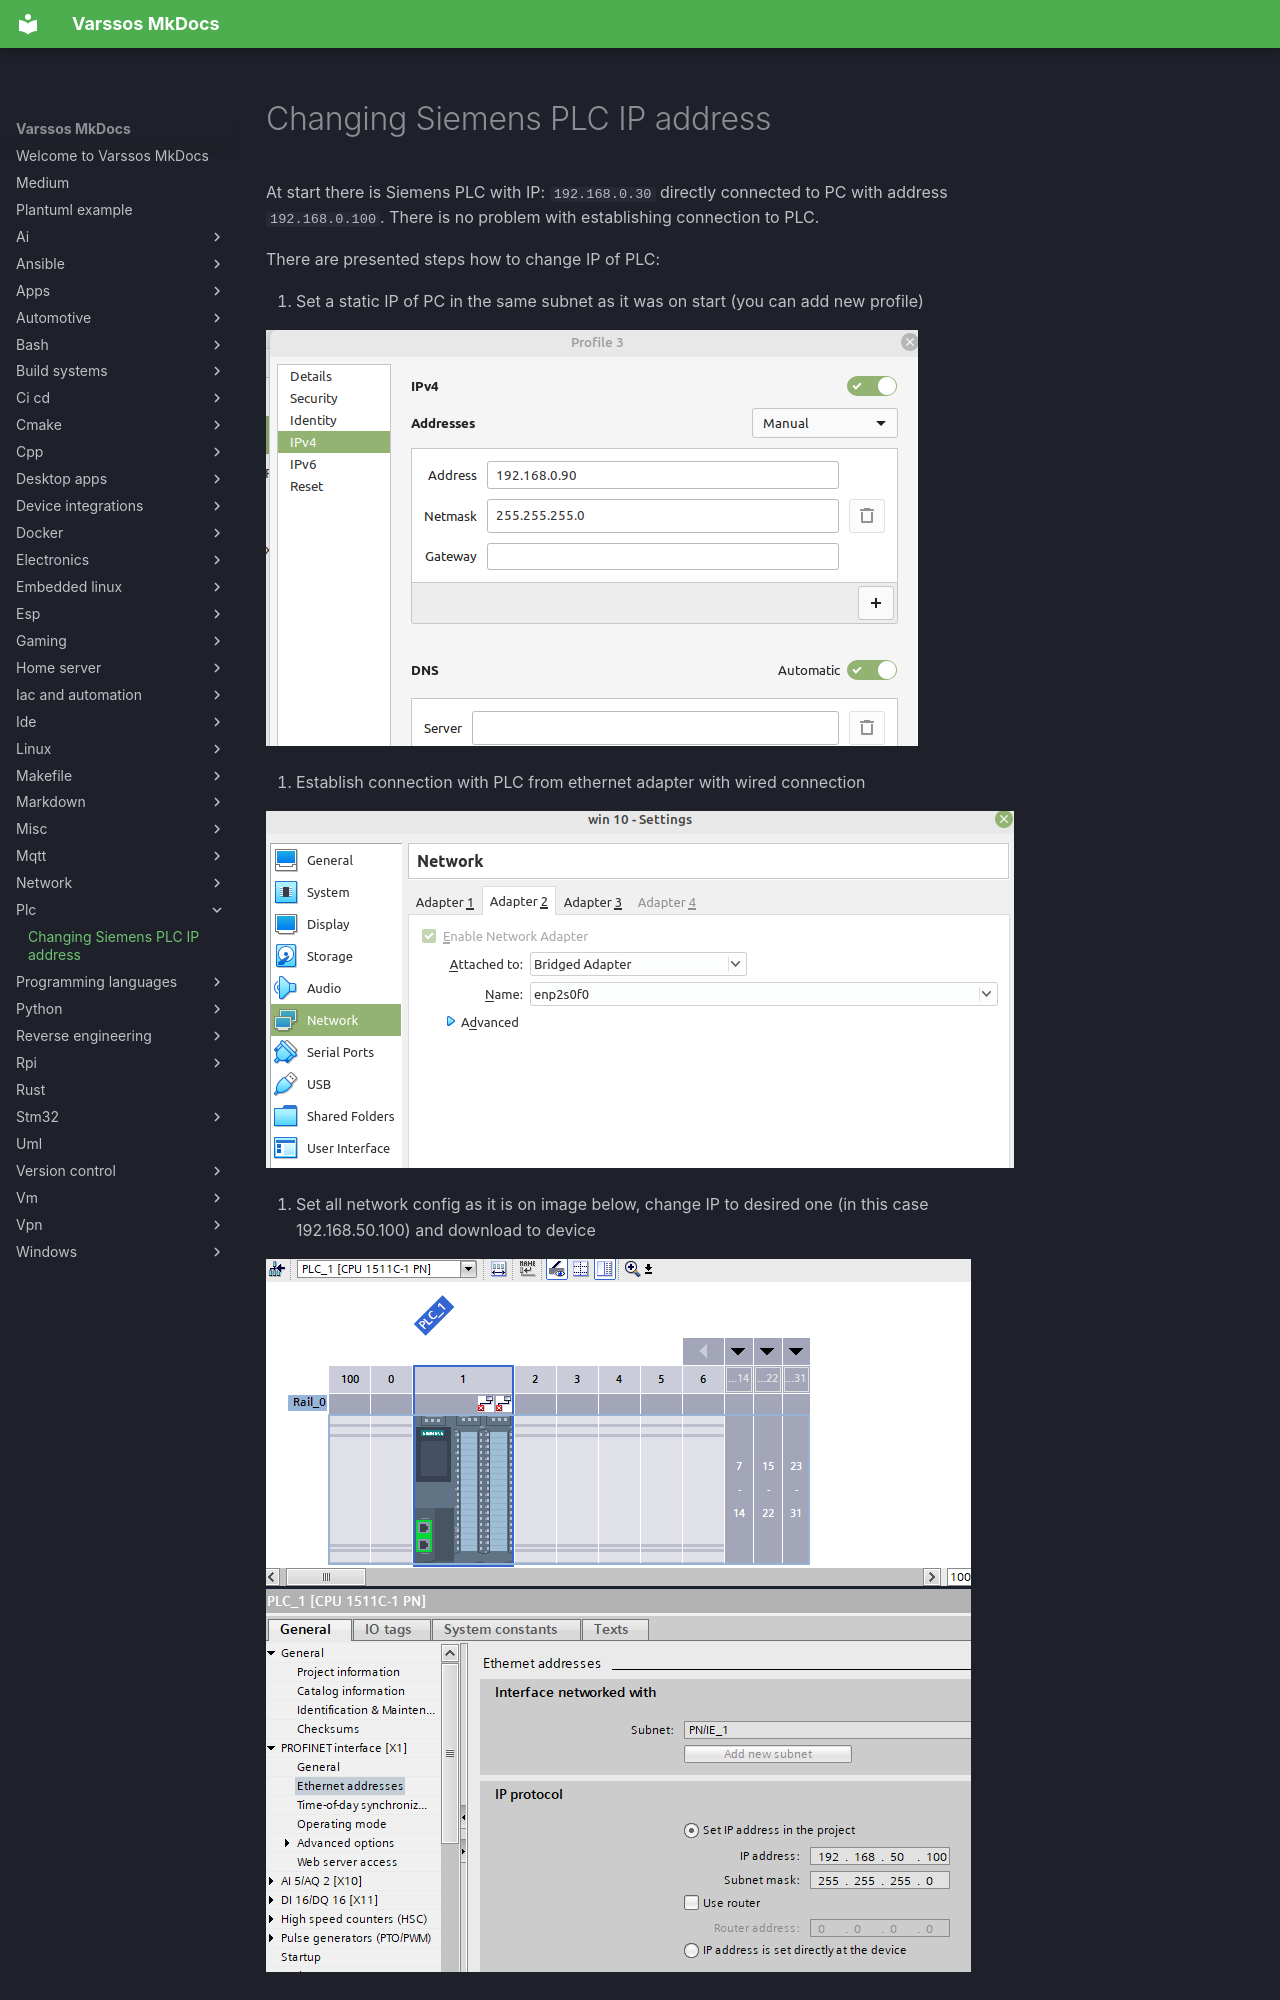

repository: Varssos/varssos-mkdocs · page: plc/siemens_plc_change_ip/index.html · generator: mkdocs

# Changing Siemens PLC IP address

At start there is Siemens PLC with IP: `192.168.0.30` directly connected to PC with address `192.168.0.100`. There is no problem with establishing connection to PLC.

There are presented steps how to change IP of PLC:

1. Set a static IP of PC in the same subnet as it was on start (you can add new profile)

![Static IP config on Linux](./static_ip_config_linux.png)

2. Establish connection with PLC from ethernet adapter with wired connection

![Wired adapter](./wired_adapter.png)

3. Set all network config as it is on image below, change IP to desired one (in this case 192.168.50.100) and download to device

![PLC network config](./plc_network_config.png)
